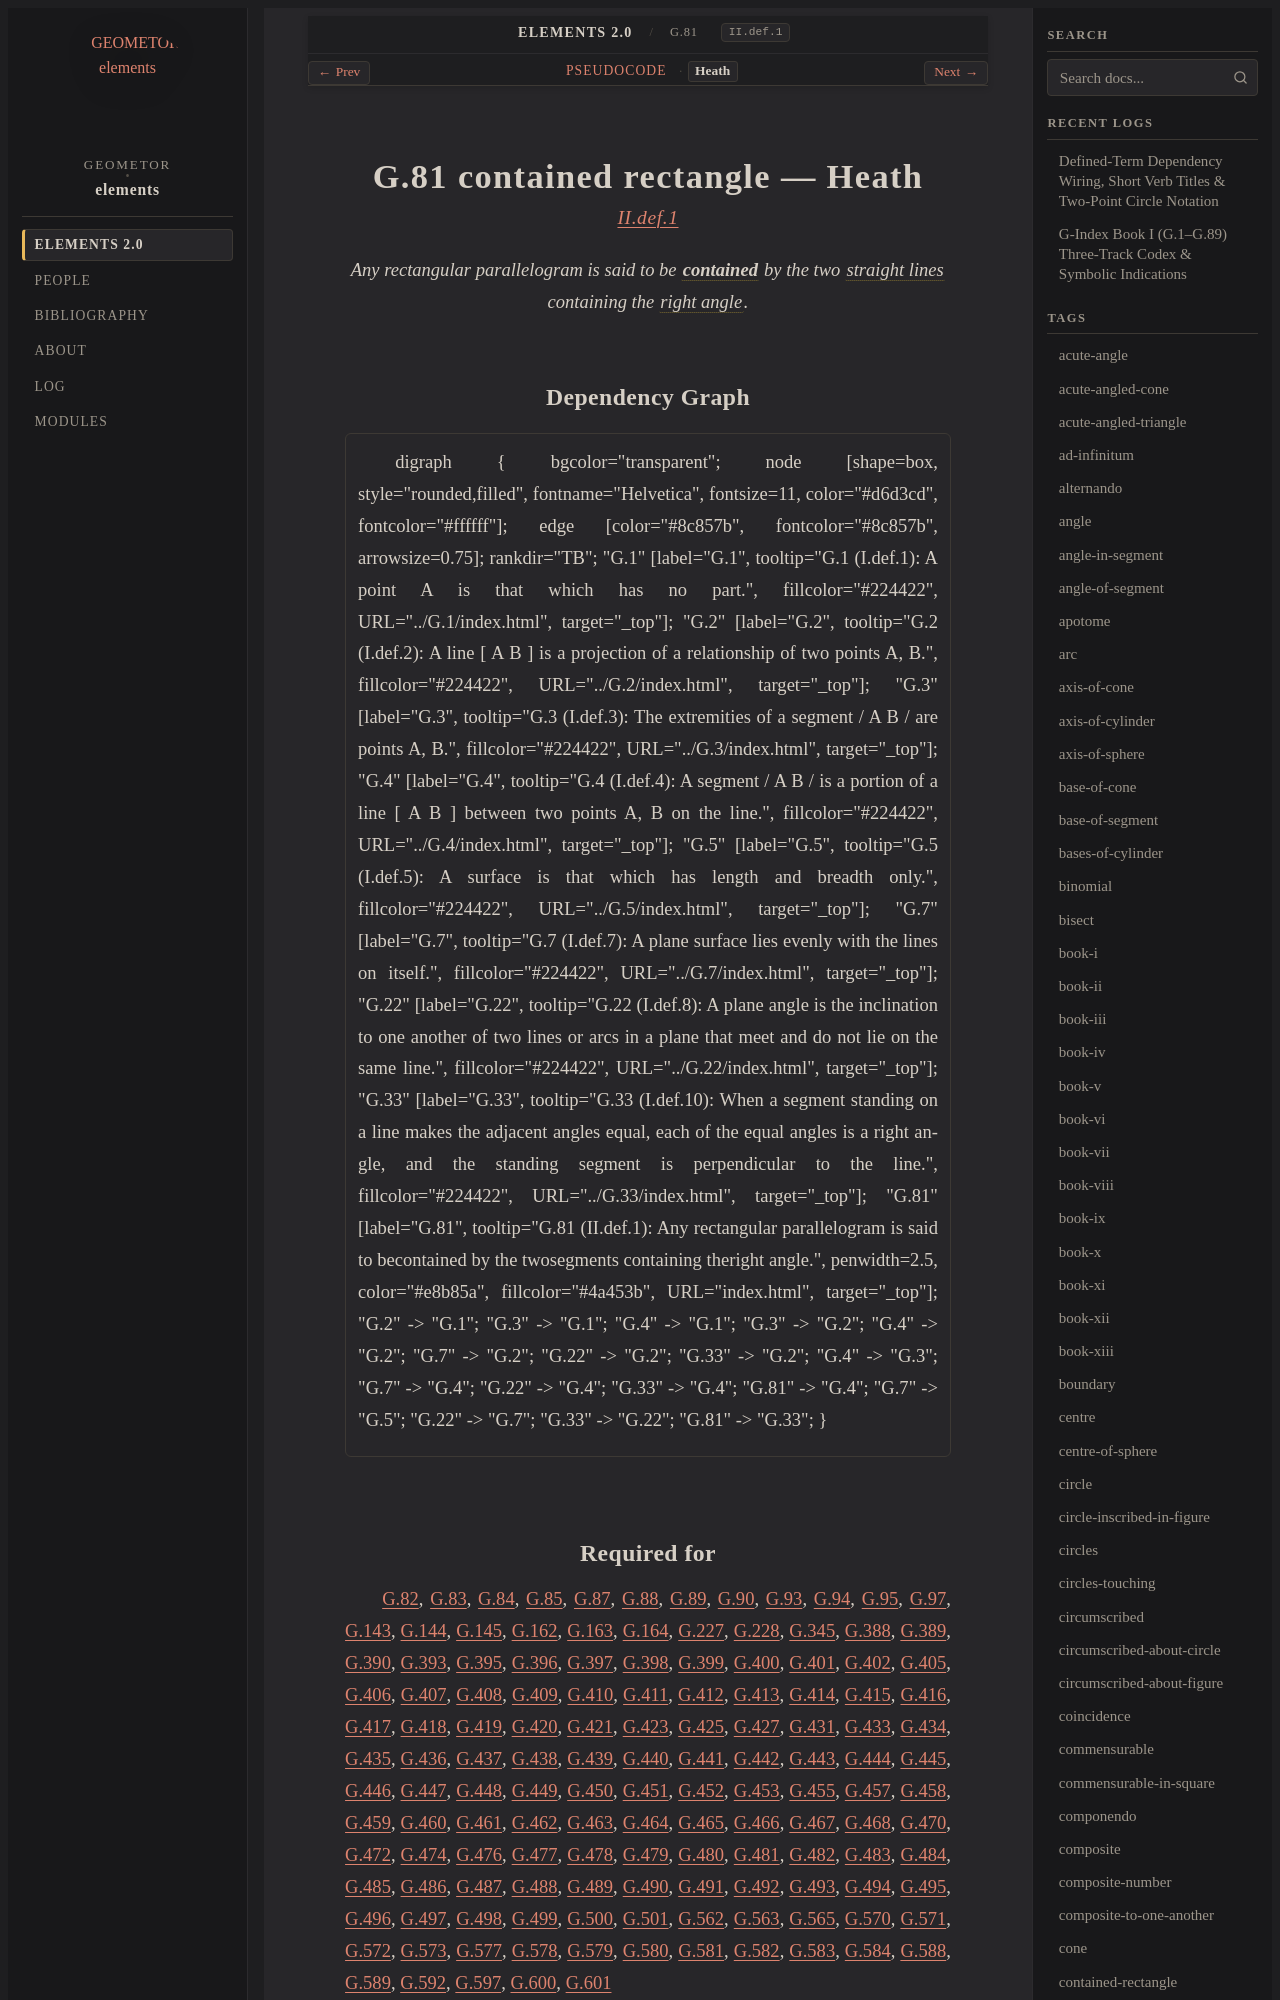

repository: geometor/elements · page: elements2/G.81/heath.html · generator: sphinx

:canonical_id: G.81
:original_id: II.def.1
:title: G.81 contained rectangle
:volume: I
:book: II
:type: def

G.81 contained rectangle — Heath
================================

.. rubric:: `II.def.1 <https://geometor.github.io/euclid/heath/volume_I/book_ii/definitions/#ii-def-1>`_

.. enunciation::

   Any rectangular parallelogram is said to be :term:`**contained** <contained-rectangle>` by the two :term:`straight lines <G.4>` containing the :term:`right angle <G.33>`.
